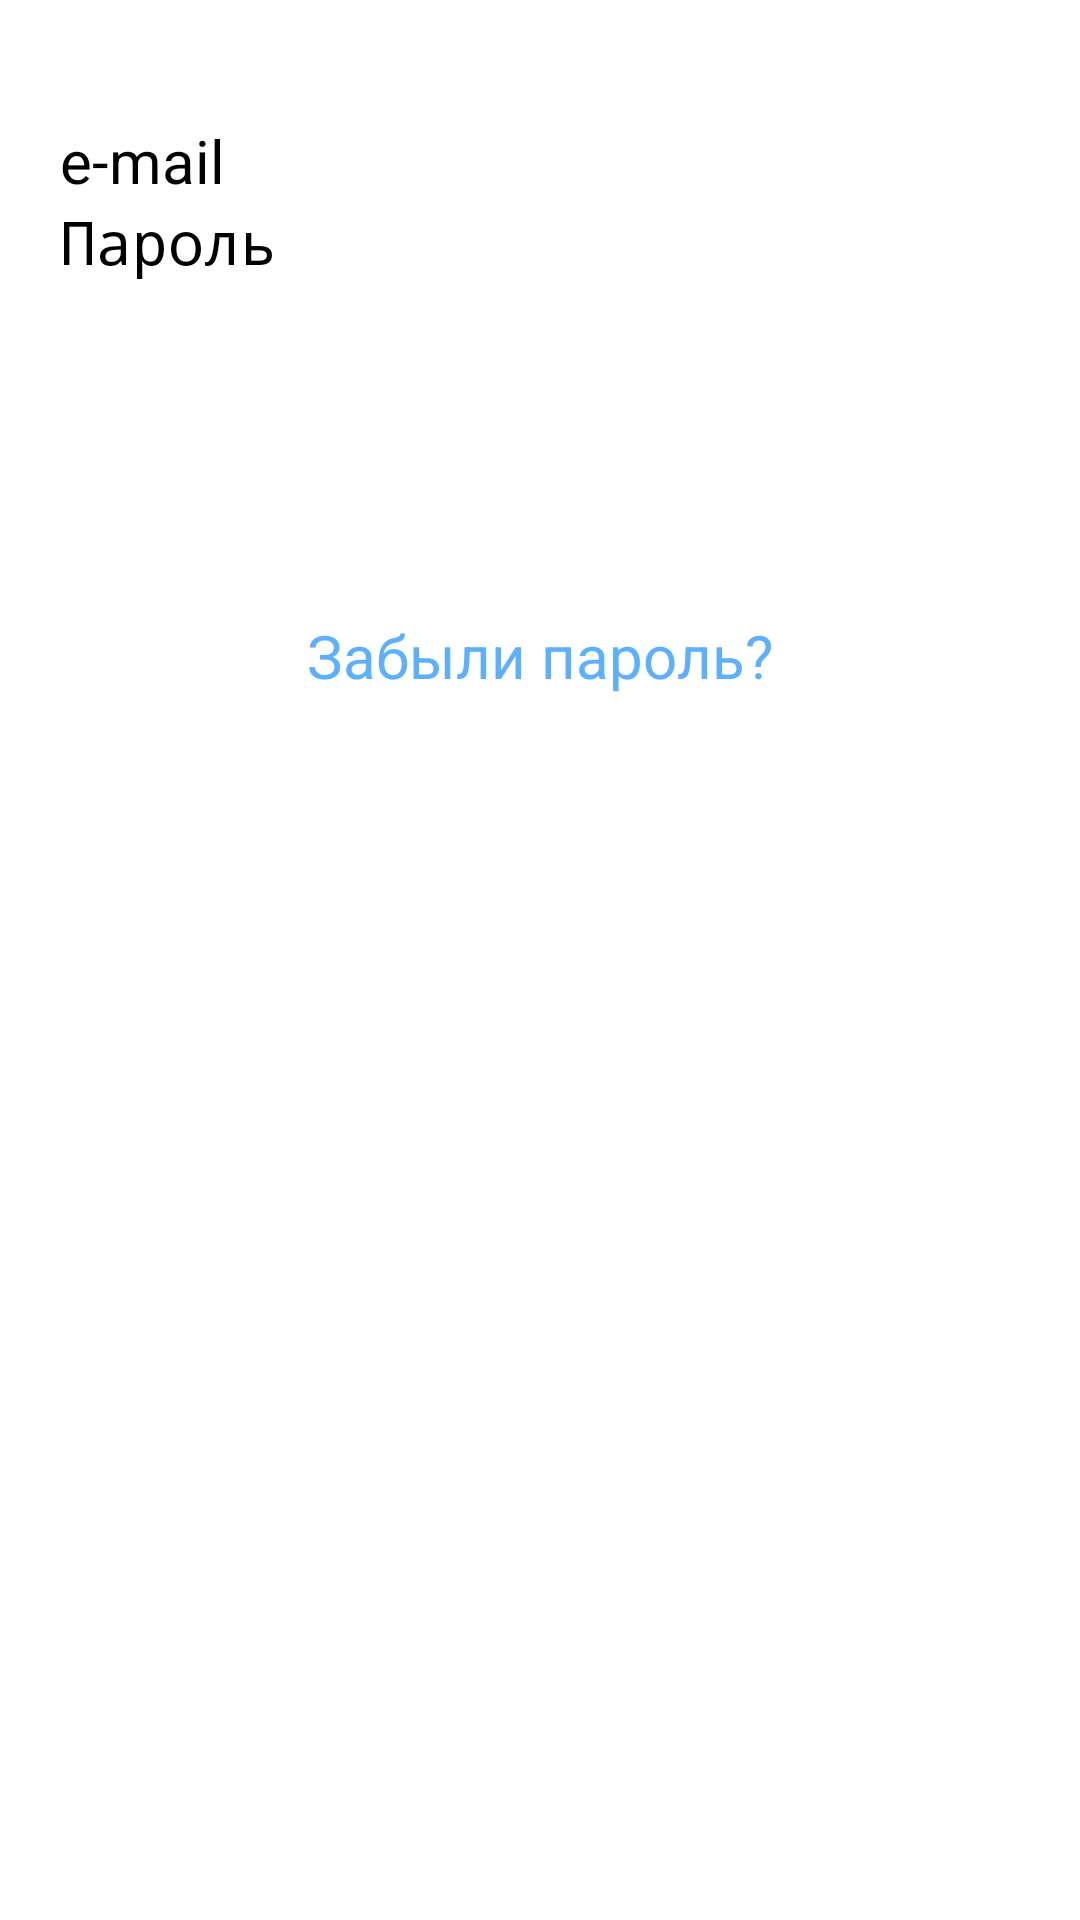

Here is an Android app screen rendered from its layout file. Give the layout XML and the strings, colors and styles it references.
<!-- AndroidManifest.xml: application theme CustomTheme -->
<!-- res/layout/sign_in.xml -->
<?xml version="1.0" encoding="utf-8"?>
<RelativeLayout xmlns:android="http://schemas.android.com/apk/res/android"
    android:orientation="vertical"
    android:layout_width="match_parent"
    android:layout_height="match_parent">

    <LinearLayout
        android:orientation="vertical"
        android:layout_width="match_parent"
        android:layout_height="match_parent"
        android:layout_marginTop="35dp"
        android:layout_marginBottom="375dp"
        android:layout_marginLeft="10dp"
        android:layout_marginRight="10dp"
        android:id="@+id/signin_panel"
        android:background="@drawable/panel_signin">

        <EditText
            android:layout_width="fill_parent"
            android:layout_height="wrap_content"
            android:id="@+id/login"
            android:layout_marginTop="5dp"
            android:layout_marginLeft="10dp"
            android:layout_marginRight="10dp"
            android:hint="e-mail"
            android:textSize="20sp" />

        <EditText
            android:layout_width="fill_parent"
            android:layout_height="wrap_content"
            android:inputType="textPassword"
            android:ems="10"
            android:id="@+id/password"
            android:layout_marginTop="0dp"
            android:selectAllOnFocus="true"
            android:layout_marginLeft="10dp"
            android:layout_marginRight="10dp"
            android:hint="Пароль"
            android:textSize="20sp" />
    </LinearLayout>

    <Button
        android:layout_width="wrap_content"
        android:layout_height="wrap_content"
        android:text="Войти"
        android:id="@+id/signin_button"
        android:textColor="@color/white"
        android:background="@drawable/green_button"
        android:longClickable="true"
        android:nestedScrollingEnabled="false"
        android:layout_gravity="center_horizontal"
        android:minHeight="50dp"
        android:minWidth="200dp"
        android:layout_marginTop="110dp"
        android:layout_alignTop="@+id/signin_panel"
        android:layout_alignRight="@+id/signin_panel"
        android:layout_alignEnd="@+id/signin_panel"
        android:layout_alignLeft="@+id/signin_panel"
        android:layout_alignStart="@+id/signin_panel" />

    <TextView
        android:layout_width="wrap_content"
        android:layout_height="wrap_content"
        android:text="Забыли пароль?"
        android:id="@+id/forgot_pass"
        android:textSize="20sp"
        android:textColor="#ff5db0ff"
        android:singleLine="false"
        android:layout_gravity="center_horizontal"
        android:paddingBottom="20dp"
        android:layout_below="@+id/signin_button"
        android:layout_centerHorizontal="true"
        android:layout_marginTop="10dp" />
</RelativeLayout>
<!-- resources referenced by this layout -->
<resources>
  <color name="white">#ffffff</color>
  <style name="CustomTheme" parent="MaterialDrawerTheme.TranslucentStatus">
      
      <item name="colorPrimary">#4BAE4F</item>
      <item name="colorPrimaryDark">#378D3B</item>
      <item name="colorAccent">#FE5621</item>
      
      <item name="material_drawer_background">#4BAE4F</item>
      <item name="material_drawer_icons">@color/material_drawer_dark_icons</item>
      <item name="material_drawer_primary_text">@color/material_drawer_dark_primary_text</item>
          <item name="material_drawer_secondary_text">@color/material_drawer_dark_secondary_text</item>
       <item name="material_drawer_hint_text">@color/material_drawer_dark_hint_text</item>
       <item name="material_drawer_divider">@color/material_drawer_dark_divider</item>
       <item name="material_drawer_selected">#378D3B</item>
       <item name="material_drawer_selected_text">#fff</item>
       <item name="material_drawer_header_selection_text">@color/material_drawer_dark_primary_text</item>
      
      <item name="windowActionModeOverlay">true</item>
      </style>
</resources>
